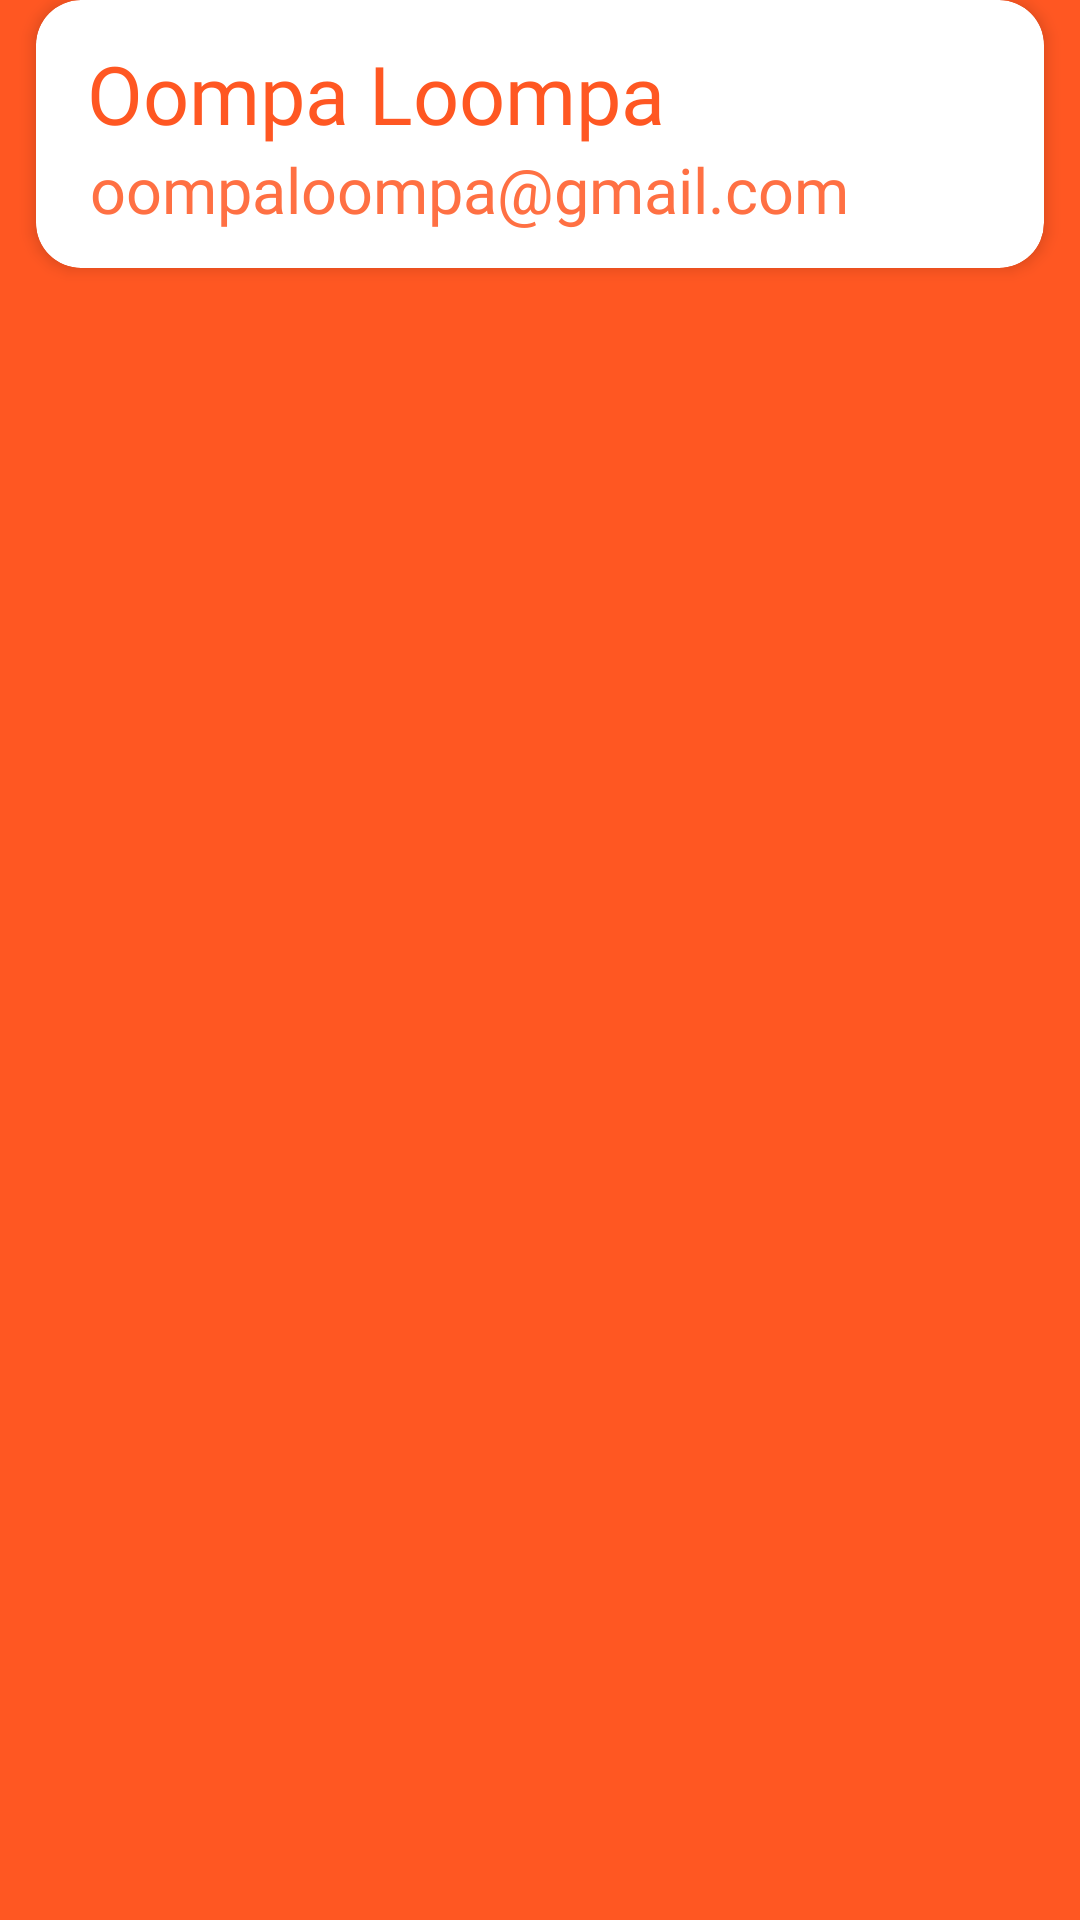

Layout XML and referenced resources for this Android screen:
<!-- AndroidManifest.xml: application theme Theme.Simplyfi -->
<!-- res/layout/admin_requests.xml -->
<?xml version="1.0" encoding="utf-8"?>
<androidx.constraintlayout.widget.ConstraintLayout xmlns:android="http://schemas.android.com/apk/res/android"
    xmlns:app="http://schemas.android.com/apk/res-auto"
    android:layout_width="match_parent"
    android:layout_height="wrap_content"
    android:paddingBottom="10dp">

    <com.google.android.material.card.MaterialCardView
        android:id="@+id/card"
        android:layout_width="match_parent"
        android:layout_height="wrap_content"
        android:layout_marginStart="12dp"
        android:layout_marginEnd="12dp"
        app:cardCornerRadius="15dp"
        app:cardElevation="3dp"
        app:layout_constraintEnd_toEndOf="parent"
        app:layout_constraintStart_toStartOf="parent"
        app:layout_constraintTop_toTopOf="parent">

        <LinearLayout
            android:layout_width="match_parent"
            android:layout_height="wrap_content"
            android:orientation="vertical">

        <TextView
            android:id="@+id/name"
            android:layout_width="wrap_content"
            android:layout_height="wrap_content"
            android:text="Oompa Loompa"
            android:fontFamily="@font/product_sans_regular"
            android:textSize="27dp"
            android:layout_marginTop="13dp"
            android:layout_marginStart="17dp"
            android:textColor="@color/background" />

        <TextView
            android:id="@+id/email"
            android:layout_width="wrap_content"
            android:layout_height="wrap_content"
            android:text="oompaloompa@gmail.com"
            android:fontFamily="@font/product_sans_regular"
            android:textSize="21dp"
            android:layout_marginStart="18dp"
            android:layout_marginBottom="12dp"
            android:textColor="#FF7043" />

        </LinearLayout>

    </com.google.android.material.card.MaterialCardView>


</androidx.constraintlayout.widget.ConstraintLayout>
<!-- resources referenced by this layout -->
<resources>
  <color name="background">#FF5722</color>
  <style name="Theme.Simplyfi" parent="Theme.MaterialComponents.DayNight.DarkActionBar">
          
          <item name="colorPrimary">#FF5722</item>
          <item name="colorPrimaryVariant">#FF5722</item>
          <item name="colorOnPrimary">#FF5722</item>
          
          <item name="colorSecondary">@color/teal_200</item>
          <item name="colorSecondaryVariant">@color/teal_200</item>
          <item name="colorOnSecondary">@color/black</item>
          
          <item name="android:statusBarColor" tools:targetApi="l">?attr/colorPrimaryVariant</item>
          <item name="android:windowBackground">@color/background</item>
  
          
      </style>
  <color name="teal_200">#FF03DAC5</color>
  <color name="black">#FF000000</color>
</resources>
